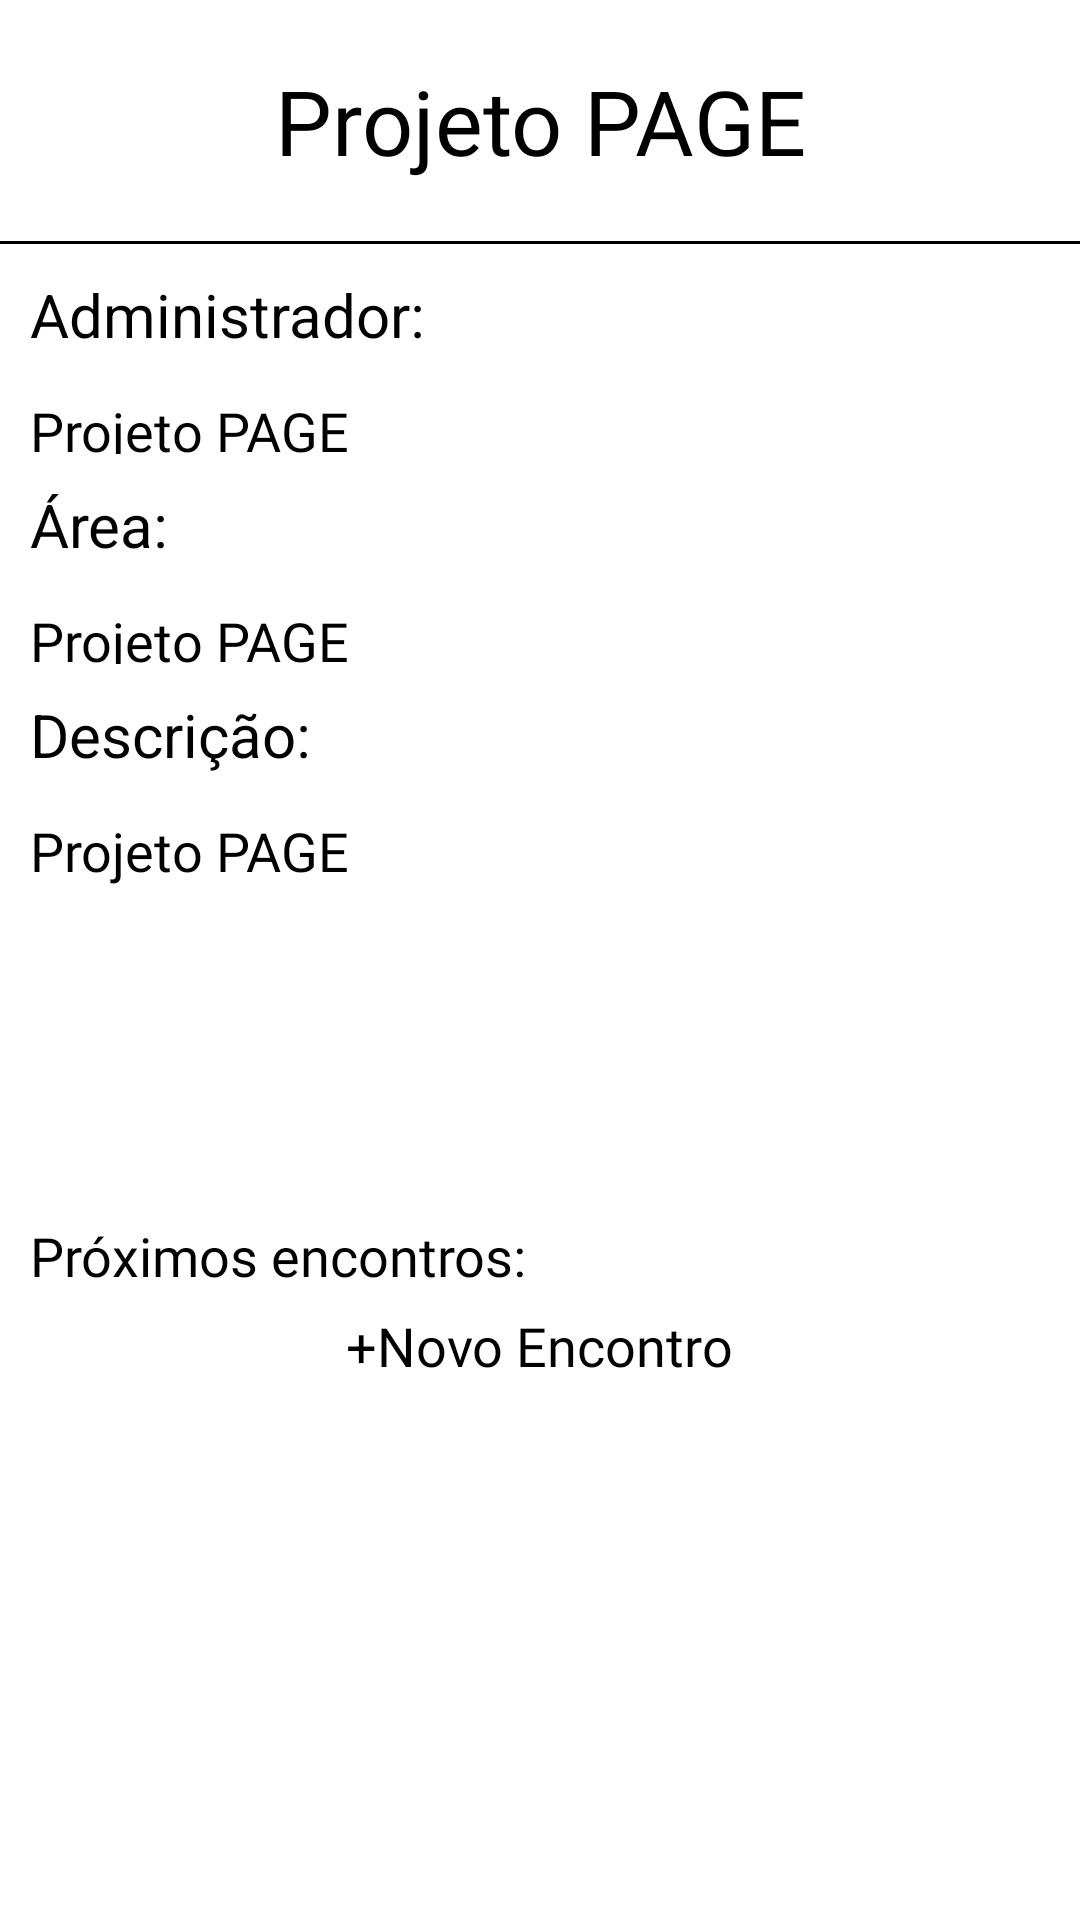

This screen was rendered from an Android layout file. Write that file and the resources it references.
<!-- AndroidManifest.xml: application theme Theme.ProjetoPAGE -->
<!-- res/layout/consultargrupo.xml -->
<?xml version="1.0" encoding="utf-8"?>
<LinearLayout
    xmlns:android="http://schemas.android.com/apk/res/android" android:layout_width="match_parent"
    android:layout_height="match_parent"
    android:orientation="vertical"
    android:background="@color/white">

    <TextView
        android:id="@+id/nomeGrupo"
        style="@style/textonormal"
        android:layout_width="match_parent"
        android:layout_height="wrap_content"
        android:gravity="center"
        android:layout_marginVertical="20dp"
        android:text="@string/app_name"
        android:textSize="30sp" />

    <View
        android:layout_width="match_parent"
        android:layout_height="1dp"
        android:background="@color/black"/>

    <TextView
        android:layout_width="wrap_content"
        android:layout_height="30dp"
        android:layout_margin="10dp"
        style="@style/titulo_bold"
        android:text="@string/administrador"/>
    <TextView
        android:id="@+id/adm"
        android:layout_width="match_parent"
        android:layout_height="20dp"
        android:gravity="start|center"
        android:layout_marginHorizontal="10dp"
        android:textColor="@color/black_fraco"
        style="@style/textonormal"
        android:textSize="18sp"
        android:text="@string/app_name"/>
    <TextView
        android:layout_width="wrap_content"
        android:layout_height="30dp"
        android:layout_marginVertical="10dp"
        android:layout_marginStart="10dp"
        style="@style/titulo_bold"
        android:text="@string/area"/>
    <TextView
        android:id="@+id/areaestudo"
        android:layout_width="match_parent"
        android:layout_height="20dp"
        android:gravity="start|center"
        android:layout_marginHorizontal="10dp"
        android:textColor="@color/black_fraco"
        style="@style/textonormal"
        android:textSize="18sp"
        android:text="@string/app_name"/>
    <TextView
        android:layout_width="wrap_content"
        android:layout_height="30dp"
        android:layout_margin="10dp"
        style="@style/titulo_bold"
        android:text="@string/descricao"/>

    <androidx.core.widget.NestedScrollView
        android:layout_width="match_parent"
        android:layout_height="120dp"
        android:layout_marginHorizontal="10dp"
        android:fillViewport="true"
        android:maxHeight="100dp"
        android:scrollbars="vertical">

        <LinearLayout
            android:layout_width="match_parent"
            android:layout_height="wrap_content"
            android:orientation="vertical">

            <TextView
                android:layout_width="match_parent"
                android:layout_height="wrap_content"
                android:id="@+id/descricao"
                style="@style/textonormal"
                android:gravity="start|top"
                android:text="@string/app_name"
                android:textColor="@color/black_fraco"
                android:textSize="18sp" />
        </LinearLayout>
    </androidx.core.widget.NestedScrollView>

    <TextView
        android:layout_width="wrap_content"
        android:layout_height="30dp"
        android:layout_marginTop="15dp"
        android:layout_marginStart="10dp"
        android:textColor="@color/black"
        style="@style/textonormal"
        android:textSize="18sp"
        android:text="@string/pr_ximos_encontros"/>

    <androidx.recyclerview.widget.RecyclerView
        android:id="@+id/listaEncontros"
        android:layout_width="match_parent"
        android:layout_height="wrap_content"/>

    <FrameLayout
        android:id="@+id/btn_novoencontro"
        android:layout_width="wrap_content"
        android:layout_height="wrap_content"
        android:foreground="?android:attr/selectableItemBackground"
        android:clickable="true"
        android:focusable="true"
        android:layout_gravity="center">
        <TextView
            android:layout_width="match_parent"
            android:layout_height="match_parent"
            android:text="@string/novo_encontro"
            style="@style/textonormal"
            android:textSize="18sp"/>
    </FrameLayout>

</LinearLayout>
<!-- resources referenced by this layout -->
<resources>
  <string name="administrador">Administrador:</string>
  <string name="app_name">Projeto PAGE</string>
  <string name="area">Área:</string>
  <string name="descricao">Descrição:</string>
  <string name="novo_encontro">+Novo Encontro</string>
  <string name="pr_ximos_encontros">Próximos encontros:</string>
  <style name="textonormal">
          <item name="android:textSize">
              16sp
          </item>
          <item name="android:textColor">
              @color/black
          </item>
          <item name="fontFamily">
              @font/imprima
          </item>
      </style>
  <style name="titulo_bold">
  
          <item name="android:textSize">20sp</item>
  
          <item name="android:textColor">#000000</item>
  
      </style>
  <style name="Theme.ProjetoPAGE" parent="Theme.AppCompat.DayNight">
          
  
          <item name="colorPrimary">@color/white</item>
          <item name="colorPrimaryVariant">@color/white</item>
          <item name="colorOnPrimary">@color/white</item>
          
          <item name="colorSecondary">@color/white</item>
          <item name="colorSecondaryVariant">@color/white</item>
          <item name="colorOnSecondary">@color/white</item>
          
          <item name="android:statusBarColor" tools:targetApi="l">@color/black_fraco</item>
          
          <item name="android:windowBackground">@color/white</item>
          <item name="bottomSheetDialogTheme">@style/AppBottomSheetDialogTheme</item>
  
      </style>
  <style name="AppBottomSheetDialogTheme" parent="Theme.Design.Light.BottomSheetDialog">
          <item name="bottomSheetStyle">@style/BottomSheetStyle</item>
      </style>
  <style name="BottomSheetStyle" parent="Widget.Design.BottomSheet.Modal">
          <item name="android:background">@drawable/bottomsheet_shape</item>
          <item name="behavior_peekHeight">300dp</item>
      </style>
  <!-- not gathered from this repository: default colours our renderer supplied (Android Studio template values) -->
  <color name="black">#FF000000</color>
  <color name="white">#FFFFFFFF</color>
</resources>
